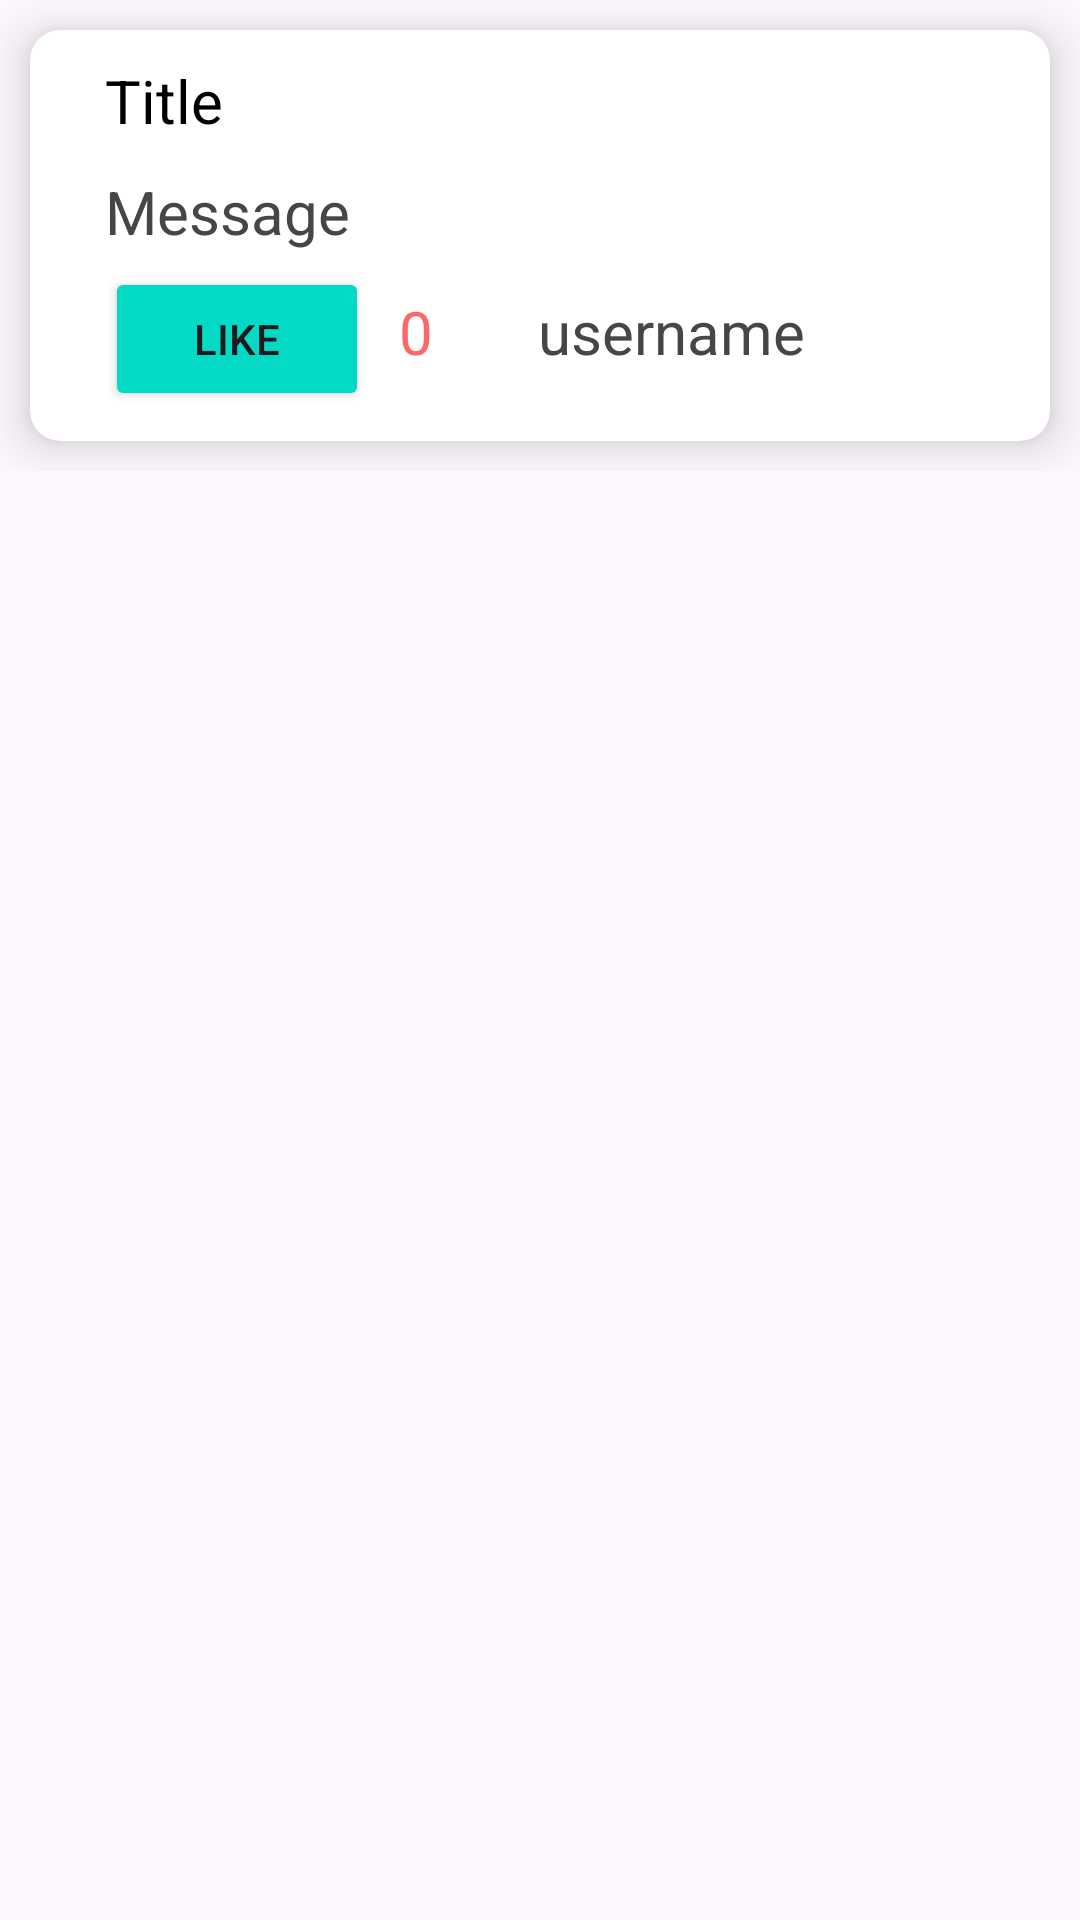

Android layout source for this screen:
<!-- AndroidManifest.xml: application theme Theme.GymApp23 -->
<!-- res/layout/post_container.xml -->
<?xml version="1.0" encoding="utf-8"?>
<RelativeLayout xmlns:android="http://schemas.android.com/apk/res/android"
    xmlns:app="http://schemas.android.com/apk/res-auto"
    android:layout_width="match_parent"
    android:layout_height="match_parent">
    <RelativeLayout
        android:layout_width="match_parent"
        android:layout_height="wrap_content"
        >
        <androidx.cardview.widget.CardView
            android:layout_width="match_parent"
            android:layout_height="wrap_content"
            android:layout_margin="10dp"
            app:cardCornerRadius="10dp"
            app:cardElevation="10dp">

            <LinearLayout
                android:layout_width="match_parent"
                android:layout_height="wrap_content"
                android:orientation="vertical">

                <TextView
                    android:id="@+id/messageTextView"
                    android:layout_width="wrap_content"
                    android:layout_height="wrap_content"
                    android:text="Title"
                    android:textColor="@color/black"
                    android:textFontWeight="100"
                    android:textSize="20dp"
                    android:layout_marginStart="25dp"
                    android:layout_marginEnd="25dp"
                    android:layout_marginTop="10dp"
                    android:layout_marginBottom="10dp"/>

                <TextView
                    android:id="@+id/titleTextView"
                    android:layout_width="wrap_content"
                    android:layout_height="wrap_content"
                    android:text="Message"
                    android:textColor="@color/dark_gray"
                    android:textFontWeight="100"
                    android:textSize="20dp"
                    android:layout_marginStart="25dp"
                    android:layout_marginEnd="25dp"/>

                <LinearLayout
                    android:layout_width="wrap_content"
                    android:layout_height="wrap_content"
                    android:orientation="horizontal">

                    <Button
                        android:id="@+id/likeBTN"
                        android:layout_width="wrap_content"
                        android:layout_height="wrap_content"
                        android:backgroundTint="@color/teal_200"
                        android:layout_alignParentEnd="true"
                        android:text="Like"
                        android:layout_marginStart="25dp"
                        android:layout_marginBottom="10dp"
                        android:layout_marginTop="5dp"/>

                    <TextView
                        android:id="@+id/likesTextView"
                        android:layout_width="wrap_content"
                        android:layout_height="wrap_content"
                        android:text="0"
                        android:textColor="#FF6666"
                        android:textFontWeight="100"
                        android:textSize="20dp"
                        android:layout_marginStart="10dp"
                        android:layout_marginEnd="25dp"
                        android:layout_marginTop="5dp"/>

                    <TextView
                        android:id="@+id/usernameTextView"
                        android:layout_width="wrap_content"
                        android:layout_height="wrap_content"
                        android:text="username"
                        android:textColor="@color/dark_gray"
                        android:textFontWeight="100"
                        android:textSize="20dp"
                        android:layout_marginStart="10dp"
                        android:layout_marginEnd="25dp"
                        android:layout_marginTop="5dp"/>

                </LinearLayout>




            </LinearLayout>
        </androidx.cardview.widget.CardView>
    </RelativeLayout>
</RelativeLayout>
<!-- resources referenced by this layout -->
<resources>
  <color name="black">#FF000000</color>
  <color name="dark_gray">#464646</color>
  <color name="teal_200">#FF03DAC5</color>
  <style name="Theme.GymApp23" parent="Base.Theme.GymApp23" />
  <style name="Base.Theme.GymApp23" parent="Theme.Material3.DayNight.NoActionBar">
          
          
      </style>
</resources>
